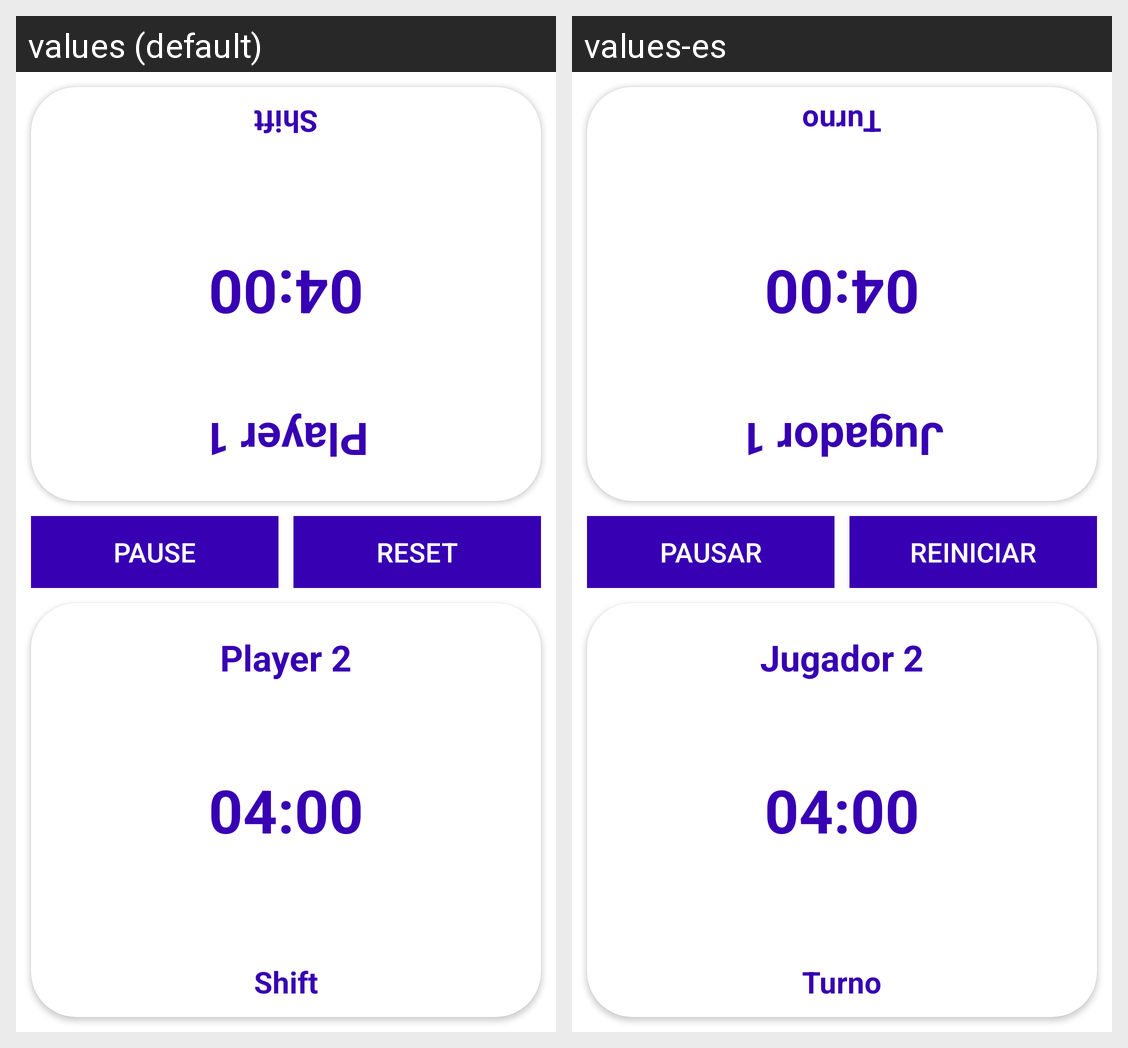

Locale-by-locale string values for the Android screen shown in this grid:
Android screen res/layout/fragment_shifts.xml rendered under 2 locales, left to right: values (default), values-es. Device: Nexus 5 (rendered at 1080×1920; each locale shown at half size, 540×960, under a caption strip naming it); theme Theme.SpanBBowl.
Strings drawn on this screen, with the default value and each locale's value (text and hints the layout hard-codes, and strings that could not be matched under every locale, appear in the picture but are not listed):

player1
  values: Player 1
  values-es: Jugador 1

shift
  values: Shift
  values-es: Turno

pause
  values: Pause
  values-es: Pausar

reset
  values: Reset
  values-es: Reiniciar

player2
  values: Player 2
  values-es: Jugador 2
